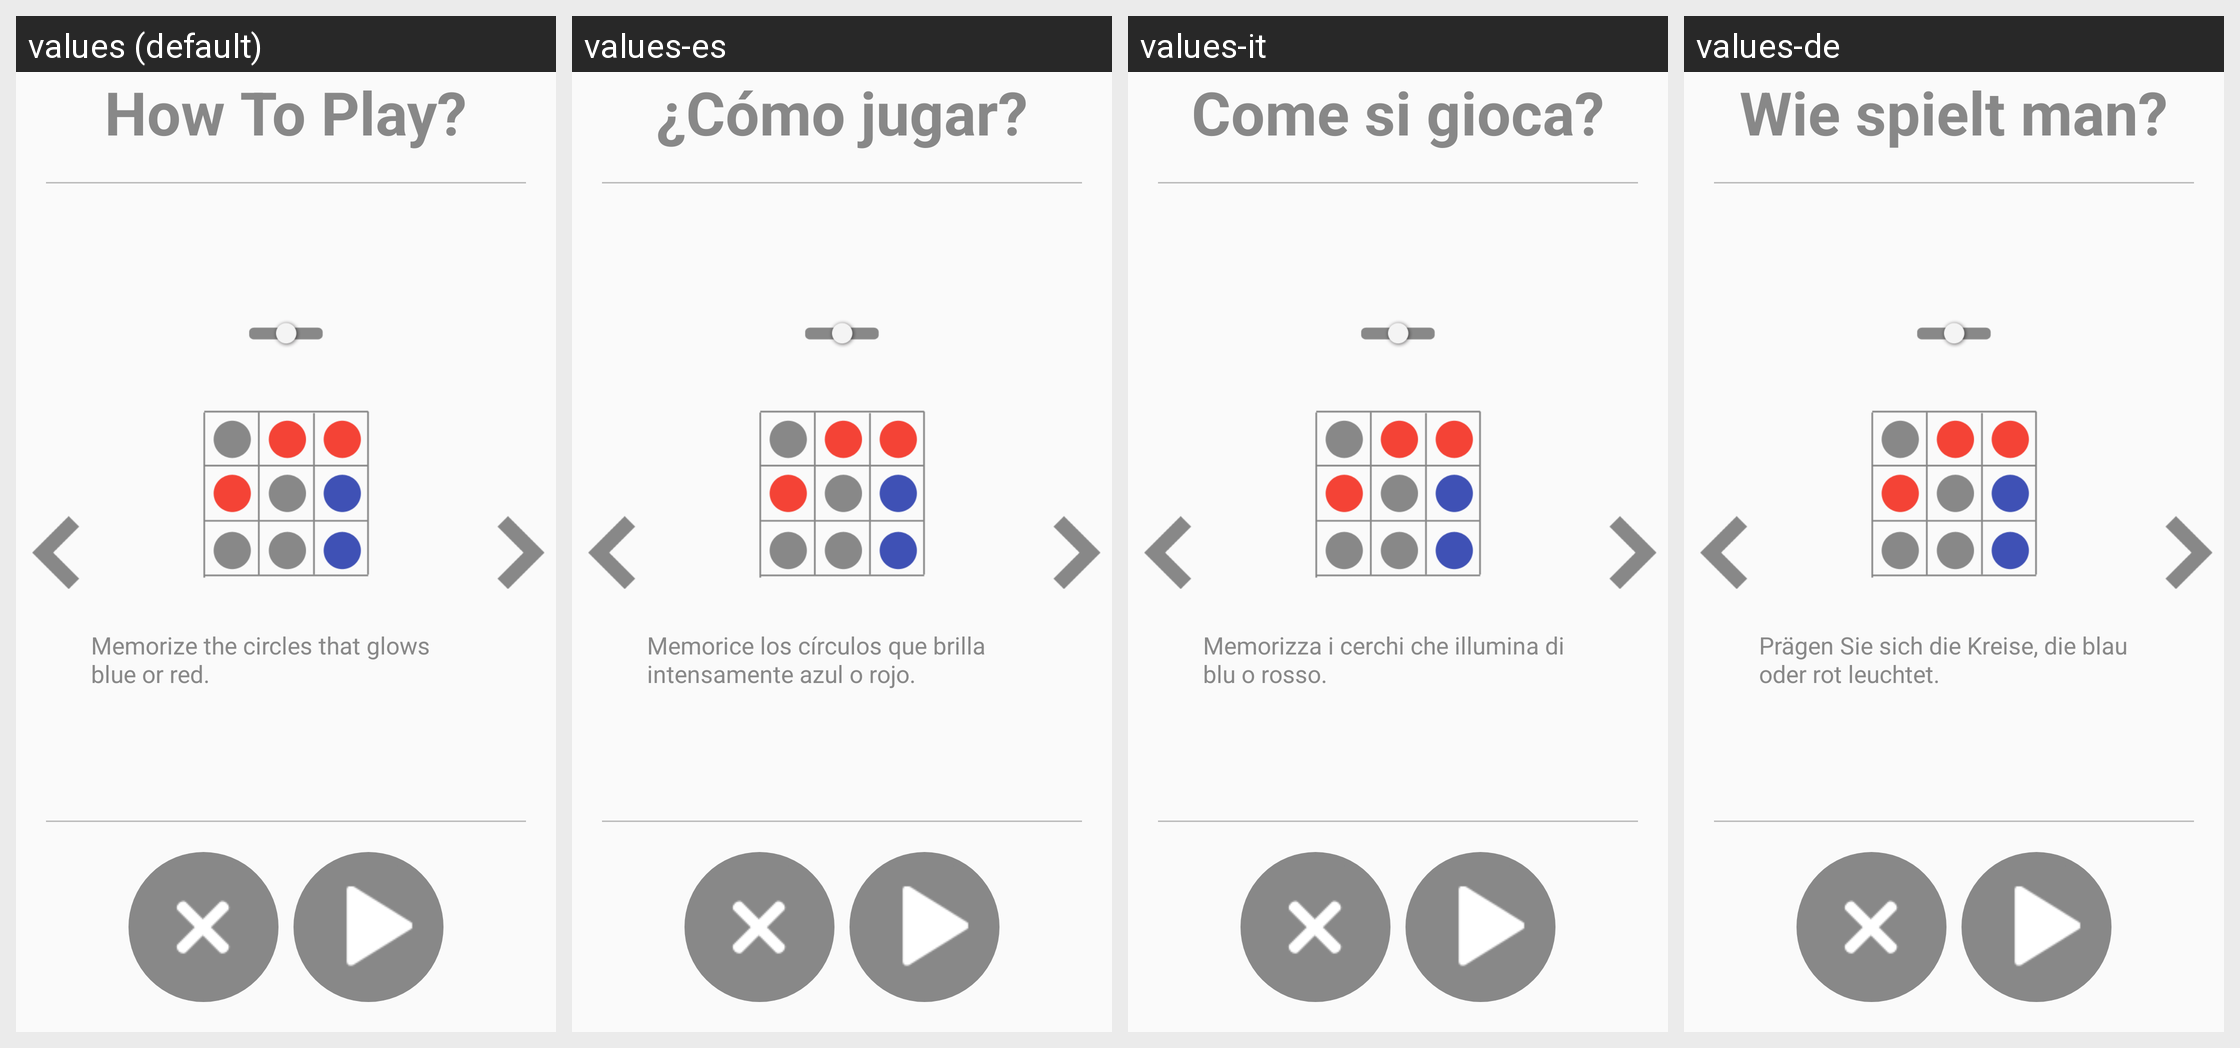

Locale-by-locale string values for the Android screen shown in this grid:
Android screen res/layout/activity_how_to_play_memorymatrix_pro.xml rendered under 4 locales, left to right: values (default), values-es, values-it, values-de. Device: Nexus 5 (rendered at 1080×1920; each locale shown at half size, 540×960, under a caption strip naming it); theme AppTheme.
Other locales in the repository, not shown: values-ar, values-fr, values-hi, values-ja, values-ko, values-pt, values-ru, values-tr, values-zh.
Strings drawn on this screen, with the default value and each locale's value (text and hints the layout hard-codes, and strings that could not be matched under every locale, appear in the picture but are not listed):

how_to_play
  values: How To Play?
  values-es: ¿Cómo jugar?
  values-it: Come si gioca?
  values-de: Wie spielt man?

how_to_play_memory_matrix_pro1
  values: Memorize the circles that glows blue or red.
  values-es: Memorice los círculos que brilla intensamente azul o rojo.
  values-it: Memorizza i cerchi che illumina di blu o rosso.
  values-de: Prägen Sie sich die Kreise, die blau oder rot leuchtet.
